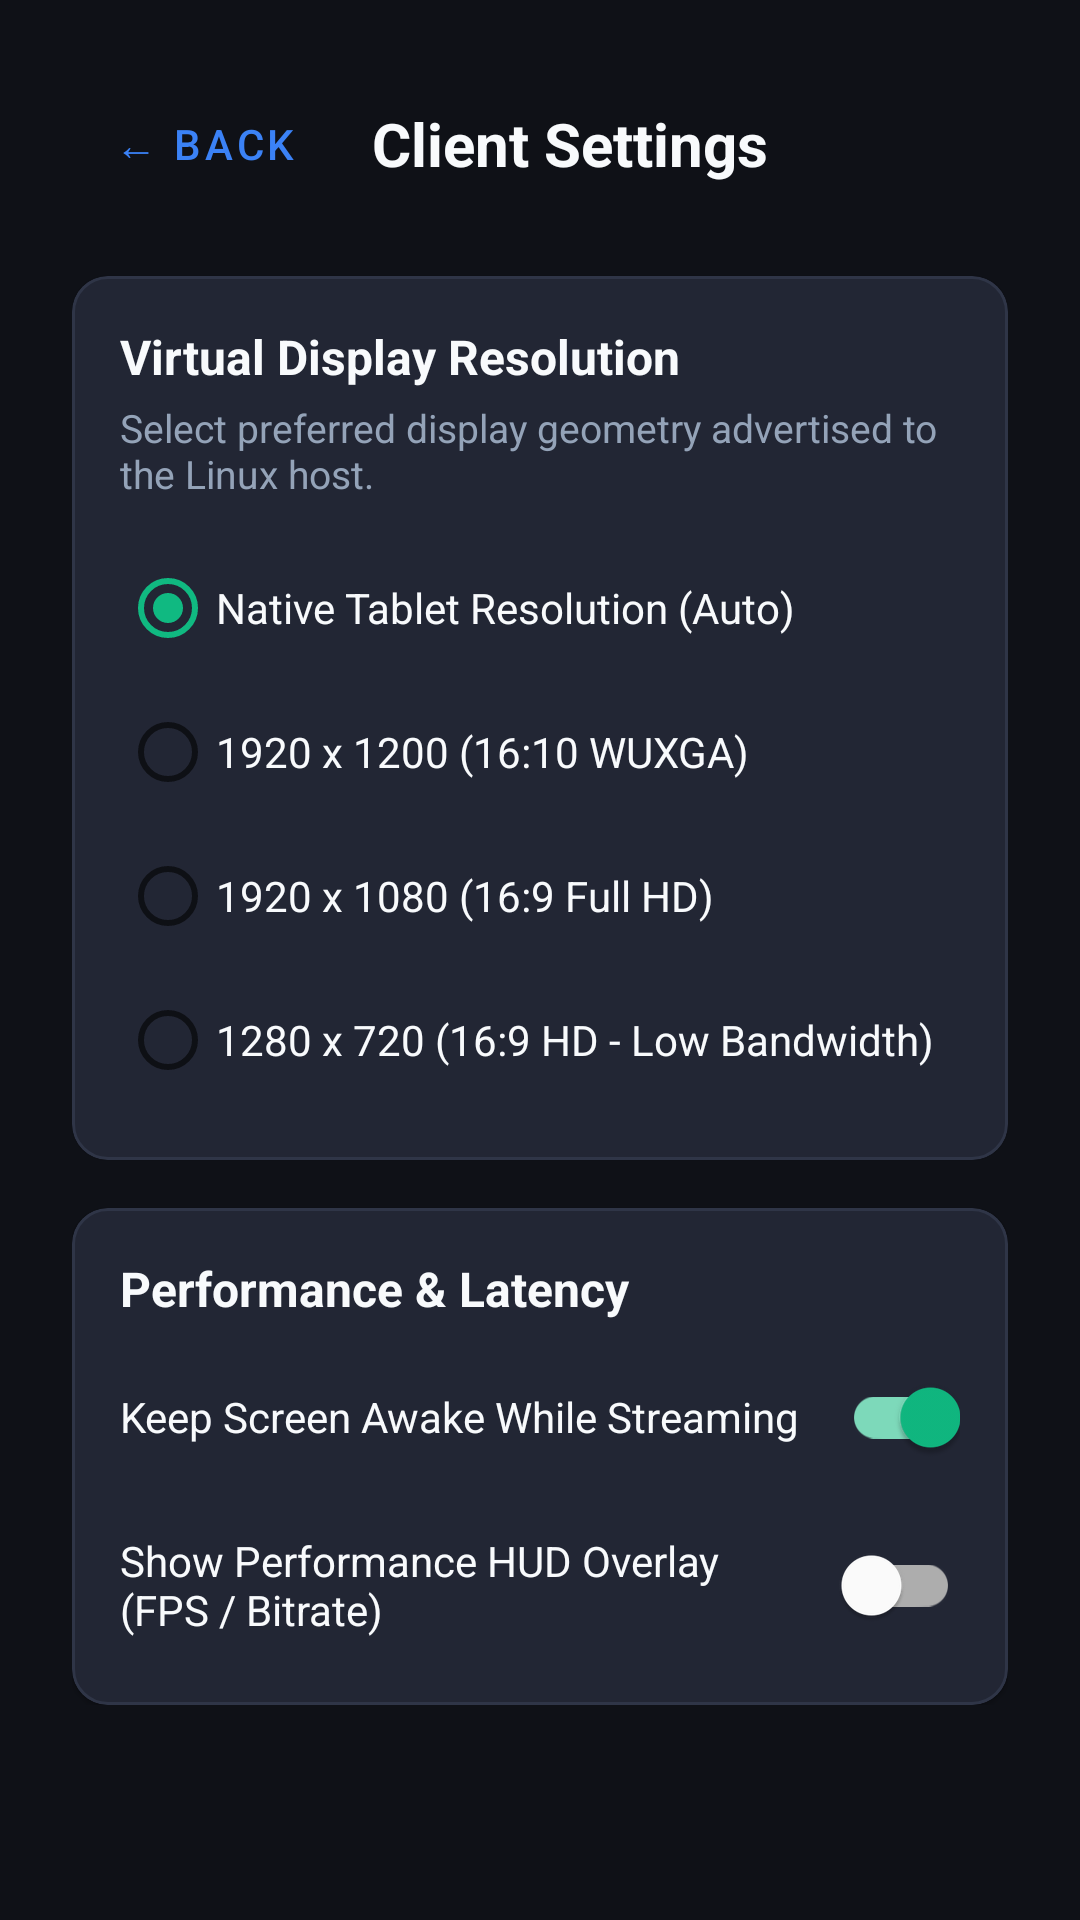

Layout XML and referenced resources for this Android screen:
<!-- AndroidManifest.xml: application theme Theme.ORD -->
<!-- res/layout/fragment_settings.xml -->
<?xml version="1.0" encoding="utf-8"?>
<ScrollView xmlns:android="http://schemas.android.com/apk/res/android"
    xmlns:app="http://schemas.android.com/apk/res-auto"
    android:layout_width="match_parent"
    android:layout_height="match_parent"
    android:background="@color/bg_dark"
    android:padding="24dp">

    <LinearLayout
        android:layout_width="match_parent"
        android:layout_height="wrap_content"
        android:orientation="vertical">

        
        <LinearLayout
            android:layout_width="match_parent"
            android:layout_height="wrap_content"
            android:gravity="center_vertical"
            android:orientation="horizontal">

            <com.google.android.material.button.MaterialButton
                android:id="@+id/btn_back"
                style="@style/Widget.MaterialComponents.Button.TextButton"
                android:layout_width="wrap_content"
                android:layout_height="wrap_content"
                android:text="← Back"
                android:textColor="@color/primary_accent" />

            <TextView
                android:layout_width="wrap_content"
                android:layout_height="wrap_content"
                android:layout_marginStart="12dp"
                android:text="Client Settings"
                android:textColor="@color/text_primary"
                android:textSize="20sp"
                android:textStyle="bold" />
        </LinearLayout>

        
        <com.google.android.material.card.MaterialCardView
            android:layout_width="match_parent"
            android:layout_height="wrap_content"
            android:layout_marginTop="20dp"
            app:cardBackgroundColor="@color/surface_card"
            app:cardCornerRadius="12dp"
            app:strokeColor="@color/surface_border"
            app:strokeWidth="1dp">

            <LinearLayout
                android:layout_width="match_parent"
                android:layout_height="wrap_content"
                android:orientation="vertical"
                android:padding="16dp">

                <TextView
                    android:layout_width="wrap_content"
                    android:layout_height="wrap_content"
                    android:text="Virtual Display Resolution"
                    android:textColor="@color/text_primary"
                    android:textSize="16sp"
                    android:textStyle="bold" />

                <TextView
                    android:layout_width="wrap_content"
                    android:layout_height="wrap_content"
                    android:layout_marginTop="4dp"
                    android:text="Select preferred display geometry advertised to the Linux host."
                    android:textColor="@color/text_secondary"
                    android:textSize="13sp" />

                <RadioGroup
                    android:id="@+id/rg_resolution"
                    android:layout_width="match_parent"
                    android:layout_height="wrap_content"
                    android:layout_marginTop="12dp">

                    <RadioButton
                        android:id="@+id/rb_res_native"
                        android:layout_width="wrap_content"
                        android:layout_height="wrap_content"
                        android:checked="true"
                        android:text="Native Tablet Resolution (Auto)"
                        android:textColor="@color/text_primary" />

                    <RadioButton
                        android:id="@+id/rb_res_1200p"
                        android:layout_width="wrap_content"
                        android:layout_height="wrap_content"
                        android:text="1920 x 1200 (16:10 WUXGA)"
                        android:textColor="@color/text_primary" />

                    <RadioButton
                        android:id="@+id/rb_res_1080p"
                        android:layout_width="wrap_content"
                        android:layout_height="wrap_content"
                        android:text="1920 x 1080 (16:9 Full HD)"
                        android:textColor="@color/text_primary" />

                    <RadioButton
                        android:id="@+id/rb_res_720p"
                        android:layout_width="wrap_content"
                        android:layout_height="wrap_content"
                        android:text="1280 x 720 (16:9 HD - Low Bandwidth)"
                        android:textColor="@color/text_primary" />
                </RadioGroup>
            </LinearLayout>
        </com.google.android.material.card.MaterialCardView>

        
        <com.google.android.material.card.MaterialCardView
            android:layout_width="match_parent"
            android:layout_height="wrap_content"
            android:layout_marginTop="16dp"
            app:cardBackgroundColor="@color/surface_card"
            app:cardCornerRadius="12dp"
            app:strokeColor="@color/surface_border"
            app:strokeWidth="1dp">

            <LinearLayout
                android:layout_width="match_parent"
                android:layout_height="wrap_content"
                android:orientation="vertical"
                android:padding="16dp">

                <TextView
                    android:layout_width="wrap_content"
                    android:layout_height="wrap_content"
                    android:text="Performance &amp; Latency"
                    android:textColor="@color/text_primary"
                    android:textSize="16sp"
                    android:textStyle="bold" />

                <com.google.android.material.switchmaterial.SwitchMaterial
                    android:id="@+id/switch_keep_screen_on"
                    android:layout_width="match_parent"
                    android:layout_height="wrap_content"
                    android:layout_marginTop="8dp"
                    android:checked="true"
                    android:text="Keep Screen Awake While Streaming"
                    android:textColor="@color/text_primary" />

                <com.google.android.material.switchmaterial.SwitchMaterial
                    android:id="@+id/switch_show_hud"
                    android:layout_width="match_parent"
                    android:layout_height="wrap_content"
                    android:layout_marginTop="8dp"
                    android:text="Show Performance HUD Overlay (FPS / Bitrate)"
                    android:textColor="@color/text_primary" />
            </LinearLayout>
        </com.google.android.material.card.MaterialCardView>

    </LinearLayout>
</ScrollView>
<!-- resources referenced by this layout -->
<resources>
  <color name="bg_dark">#0F1117</color>
  <color name="primary_accent">#3B82F6</color>
  <color name="surface_border">#2F3547</color>
  <color name="surface_card">#222634</color>
  <color name="text_primary">#F8FAFC</color>
  <color name="text_secondary">#94A3B8</color>
  <style name="Theme.ORD" parent="Theme.MaterialComponents.DayNight.NoActionBar">
          <item name="colorPrimary">@color/primary_accent</item>
          <item name="colorPrimaryVariant">@color/primary_accent_variant</item>
          <item name="colorOnPrimary">@color/text_primary</item>
          <item name="colorSecondary">@color/secondary_accent</item>
          <item name="android:statusBarColor">@color/bg_dark</item>
          <item name="android:navigationBarColor">@color/bg_dark</item>
          <item name="android:windowBackground">@color/bg_dark</item>
      </style>
  <color name="primary_accent_variant">#2563EB</color>
  <color name="secondary_accent">#10B981</color>
</resources>
